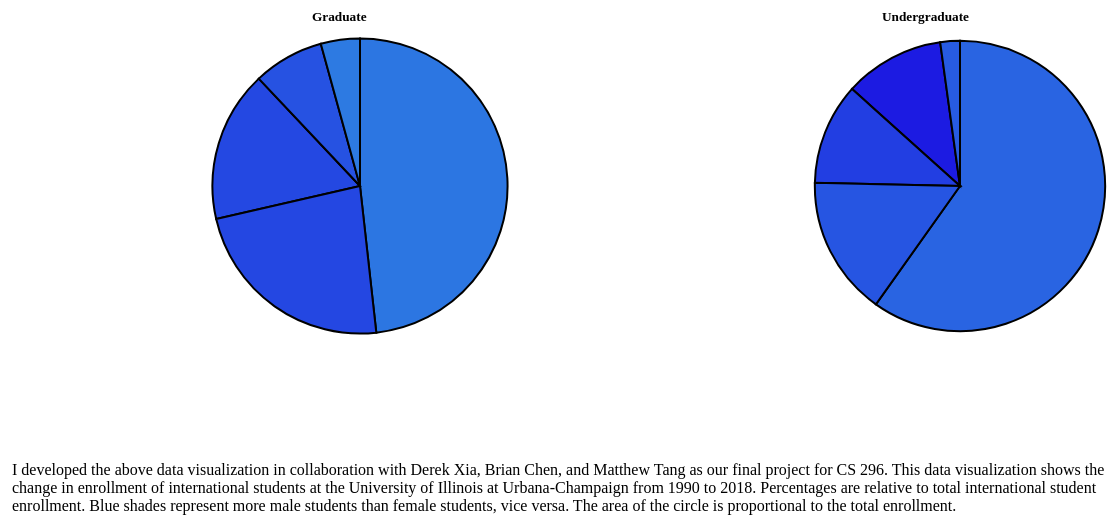
D3 v5 page, settled after 480 driven frames (8 s of simulated time); the page loaded 1 data file(s).


// ── visualization.js

// Using jQuery, read our data and call visualize(...) only once the page is ready:
$(function() {
    d3.csv("allDatav3.csv").then(function(data) {
      // Write the data to the console for debugging:
      console.log(data);
      // Call our visualize function:
      visualize(data);
    });
  });
  
var visualize = function(data) {
  //Boilerplate:
  var margin = { top: 100, right: 100, bottom: 100, left: 100 },
      width = 1600 - margin.left - margin.right,
      height = 800 - margin.top - margin.bottom;
  

  var svg = d3.select("body").append("svg")
      .attr("width", width)
      .attr("height", height);


  var chart1 = svg
    .append("g")
    .attr("width", width + margin.left + margin.right)
    .attr("height", height + margin.top + margin.bottom)
    .attr("id", "chart1")
    .style("width", width + margin.left + margin.right)
    .style("height", height + margin.top + margin.bottom)
    .attr("transform", "translate(" + (margin.left+400) + "," + (margin.top+100) + ")");

  var chart2 = svg
    .append("g")
    .attr("width", width + margin.left + margin.right)
    .attr("height", height + margin.top + margin.bottom)
    .attr("id", "chart2")
    .style("width", width + margin.left + margin.right)
    .style("height", height + margin.top + margin.bottom)
    .attr("transform", "translate(" + (margin.left+1000) + "," + (margin.top+100) + ")");


  // slider
  var slider = d3.select("#slider").select('#year');
  slider.on('input', function() { 
    d3.select("body").select("svg").select("#chart1").remove();
    chart1 = d3.select("body").select("svg")
    .append("g")
    .attr("width", width + margin.left + margin.right)
    .attr("height", height + margin.top + margin.bottom)
    .attr("id", "chart1")
    .style("width", width + margin.left + margin.right)
    .style("height", height + margin.top + margin.bottom)
    .attr("transform", "translate(" + (margin.left+400) + "," + (margin.top+100) + ")");

    d3.select("body").select("svg").select("#chart2").remove();
    chart2 = d3.select("body").select("svg")
    .append("g")
    .attr("width", width + margin.left + margin.right)
    .attr("height", height + margin.top + margin.bottom)
    .attr("id", "chart2")
    .style("width", width + margin.left + margin.right)
    .style("height", height + margin.top + margin.bottom)
    .attr("transform", "translate(" + (margin.left+1000) + "," + (margin.top+100) + ")");

    draw(year, this.value);
  });

  draw(2018, 2018);
  
  function percentage(p) {
    return (Math.round((p) / (Math.PI * 2) * 100) / 100) + "%";
  }
  
  // draw the pie graphs
  function draw(prevYear, year) { 
    
    // Compute the position of each group on the pie:
    var pieUndergrad = d3.pie()
      .value(function(d) {return d["Total Undergraduate"]; })

    var pieGraduate= d3.pie()
      .value(function(d) {return d["Total Graduate"]; })

    var pieTotal = d3.pie()
      .value(function(d) {return d.Total; })

    var enrollment1 = data.filter((d) => d.Year === "Fall " + year)
      .reduce((t,d) => t + parseFloat(d["Total Graduate"]), 0)
    var radius1 = Math.sqrt(enrollment1) * 2;

    var enrollment2 = data.filter((d) => d.Year === "Fall " + year)
      .reduce((t,d) => t + parseFloat(d["Total Undergraduate"]), 0)
    var radius2 = Math.sqrt(enrollment2) * 2;
    // var data_ready = pie(data)

    // Div styling:
    var div = d3.select("body").append("div")
    .style("background-color", "#42ebf4")
    .style("border", "solid")
    .style("border-width", "2px")
    .style("border-radius", "5px")
    .style("padding", "5px")
    .attr("class", "tooltip")
    .style("opacity", 0);

    // Tooltip:
    var mouseover1 = function(d, i) { 
        div.transition()		
          .duration(200)
          .style("opacity", 1) // also how to change the position of the info 
        div.html("Country: " + d.data["Country"] + "</br>"
          + "Enrollment: "  + d.data["Total Graduate"] + "</br>" // I'm using ratio
          + "Percentage: " + percentage(100 * (d.endAngle - d.startAngle)) + "</br>"
          + "Male : Female = " + Math.round(d.data["Percent_M_Graduate"]) + " : " + Math.round(d.data["Percent_F_Graduate"]))
          .style("left", (margin.left + 300) + "px")
          .style("top", "500px");	
    } 
    var mouseover2 = function(d, i) { 
      div.transition()		
        .duration(200)
        .style("opacity", 1)
      div.html("Country: " + d.data["Country"] + "</br>"
        + "Enrollment: "  + d.data["Total Undergraduate"] + "</br>"
        + "Percentage: " + percentage(100 * (d.endAngle - d.startAngle)) + "</br>"
        + "Male : Female = " + Math.round(d.data["Percent_M_Undergraduate"]) + " : " + Math.round(d.data["Percent_F_Undergraduate"]))
        .style("left", (margin.left + 900) + "px")		 //<---- just increased he margin on this one, should have moved over now
        .style("top", "500px");	// the position match now
  }
    var mouseout = function(d, i) { 
        div.transition()		
          .duration(200)		
          .style("opacity", 0);
    }

    var tooltip = d3.select("#chart1")
		.append('div')
		.attr('class', 'tooltip');

    // Visualization Code:

    // var color = d3.scaleOrdinal()
    // .domain(["China", "India", "South Korea", "Korea, South", "Taiwan", "Other"])
    // .range(["#de425b", "#e59550", "#d6d988", "#d6d988", "#78b58c", "#448888"])

    var maleColor = d3.scaleLinear()
    .domain([20,80])
    .range(["#42f4e2", "#1a0fe2"])

    var femaleColor = d3.scaleLinear()
    .domain([20,80])
    .range(["#e0baba", "#f70202"])
    
    // Graduate
    chart1
    .selectAll("Country")
    .data(pieGraduate(data.filter(function(d) {
      return (d.Year === "Fall " + year);
    })))
    .remove()
    .enter()
    .append('path')
    .attr('d', d3.arc()
      .innerRadius(0)
      .outerRadius(radius1))
    .attr('fill', function(d){
  
       if (d.data.Percent_F_Graduate >= 50)
          return(femaleColor(d.data.Percent_F_Graduate))
        else 
          return(maleColor(d.data.Percent_M_Graduate))
    })
    .attr("stroke", "black")
    .style("stroke-width", "2px")
    .style("opacity", 1)
    .on("mouseover", mouseover1)
    .on("mouseout", mouseout)


    // Undergraduate
    chart2
    .selectAll("Country")
    .data(pieUndergrad(data.filter(function(d) {
      return (d.Year === "Fall " + year);
    })))
    .remove()
    .enter()
    .append('path')
    .attr('d', d3.arc()
      .innerRadius(0)
      .outerRadius(radius2))
    .attr('fill', function(d){
       // return(color(d.data.Country)) })
       if (d.data.Percent_F_Undergraduate >= 50)
          return(femaleColor(d.data.Percent_F_Undergraduate))
        else 
          return(maleColor(d.data.Percent_M_Undergraduate))
    })
    .attr("stroke", "black")
    .style("stroke-width", "2px")
    .style("opacity", 1)
    .on("mouseover", mouseover2)
    .on("mouseout", mouseout)
    
    
  }
};

### data: allDatav3.csv
Year, Country, Graduate_F, Graduate_M, Percent_F_Graduate, Percent_F_Undergraduate, Percent_M_Graduate, Percent_M_Undergraduate, Percent_of_Graduate, Percent of Total, Percent of Undergraduate, Total, Total Graduate, Total Undergraduate, Undergraduate F, Undergraduate M
Fall 2000, China, 248, 401, 38.21, 72.97, 61.79, 27.03, 20.92, 18.29, 5.701, 686, 649, 37, 27, 10
Fall 2000, South Korean, 189, 318, 37.28, 51.25, 62.72, 48.75, 16.34, 15.65, 12.33, 587, 507, 80, 41, 39
Fall 2000, India, 83, 237, 25.94, 27.91, 74.06, 72.09, 10.32, 9.677, 6.626, 363, 320, 43, 12, 31
Fall 2000, Unknown, 102, 136, 42.86, 32, 57.14, 68, 7.672, 7.011, 3.852, 263, 238, 25, 8, 17
Fall 2000, Taiwan, 137, 97, 58.55, 57.14, 41.45, 42.86, 7.544, 6.798, 3.236, 255, 234, 21, 12, 9
Fall 2000, Japan, 41, 47, 46.59, 67.39, 53.41, 32.61, 2.837, 3.572, 7.088, 134, 88, 46, 31, 15
Fall 2000, Turkey, 33, 67, 33, 50, 67, 50, 3.224, 2.773, 0.6163, 104, 100, 4, 2, 2
Fall 2000, Thailand, 50, 36, 58.14, 50, 41.86, 50, 2.772, 2.346, 0.3082, 88, 86, 2, 1, 1
Fall 2000, Singapore, 5, 20, 20, 38.33, 80, 61.67, 0.8059, 2.266, 9.245, 85, 25, 60, 23, 37
Fall 2000, Canada, 20, 45, 30.77, 46.67, 69.23, 53.33, 2.095, 2.133, 2.311, 80, 65, 15, 7, 8
Fall 2000, Other, 263, 523, 33.46, 44.62, 66.54, 55.38, 25.34, 29.38, 48.69, 1102, 786, 316, 141, 175
Fall 2001, China, 300, 440, 40.54, 75.47, 59.46, 24.53, 21.8, 18.59, 6.085, 793, 740, 53, 40, 13
Fall 2001, South Korean, 217, 353, 38.07, 52.07, 61.93, 47.93, 16.79, 16.2, 13.89, 691, 570, 121, 63, 58
Fall 2001, India, 93, 313, 22.91, 26.92, 77.09, 73.08, 11.96, 11.35, 8.955, 484, 406, 78, 21, 57
Fall 2001, Taiwan, 127, 104, 54.98, 53.12, 45.02, 46.88, 6.804, 6.165, 3.674, 263, 231, 32, 17, 15
Fall 2001, Unknown, 53, 59, 47.32, 35.14, 52.68, 64.86, 3.299, 3.493, 4.248, 149, 112, 37, 13, 24
Fall 2001, Japan, 38, 65, 36.89, 62.5, 63.11, 37.5, 3.034, 3.352, 4.592, 143, 103, 40, 25, 15
Fall 2001, Turkey, 43, 88, 32.82, 16.67, 67.18, 83.33, 3.859, 3.211, 0.6889, 137, 131, 6, 1, 5
Fall 2001, Canada, 31, 47, 39.74, 42.11, 60.26, 57.89, 2.297, 2.274, 2.181, 97, 78, 19, 8, 11
Fall 2001, Thailand, 61, 31, 66.3, 0, 33.7, 100, 2.71, 2.227, 0.3444, 95, 92, 3, 0, 3
Fall 2001, Singapore, 9, 22, 29.03, 36.51, 70.97, 63.49, 0.9131, 2.203, 7.233, 94, 31, 63, 23, 40
Fall 2001, United Kingdom, 11, 10, 52.38, 44.12, 47.62, 55.88, 0.6186, 2.086, 7.807, 89, 21, 68, 30, 38
Fall 2001, Other, 322, 558, 36.59, 40.74, 63.41, 59.26, 25.92, 28.86, 40.3, 1231, 880, 351, 143, 208
Fall 2002, China, 359, 448, 44.49, 61.36, 55.51, 38.64, 22.49, 18.74, 4.622, 851, 807, 44, 27, 17
Fall 2002, South Korean, 236, 375, 38.63, 49.32, 61.37, 50.68, 17.03, 16.72, 15.55, 759, 611, 148, 73, 75
Fall 2002, India, 105, 351, 23.03, 27.05, 76.97, 72.95, 12.71, 12.73, 12.82, 578, 456, 122, 33, 89
Fall 2002, Taiwan, 156, 101, 60.7, 52.78, 39.3, 47.22, 7.163, 6.454, 3.782, 293, 257, 36, 19, 17
Fall 2002, Unknown, 51, 81, 38.64, 39.13, 61.36, 60.87, 3.679, 3.414, 2.416, 155, 132, 23, 9, 14
Fall 2002, Turkey, 43, 94, 31.39, 18.18, 68.61, 81.82, 3.818, 3.26, 1.155, 148, 137, 11, 2, 9
Fall 2002, Japan, 31, 48, 39.24, 63.64, 60.76, 36.36, 2.202, 2.709, 4.622, 123, 79, 44, 28, 16
Fall 2002, Singapore, 10, 26, 27.78, 47.76, 72.22, 52.24, 1.003, 2.269, 7.038, 103, 36, 67, 32, 35
Fall 2002, Other, 410, 663, 38.21, 43.11, 61.79, 56.89, 29.91, 33.7, 48, 1530, 1073, 457, 197, 260
Fall 2003, South Korean, 260, 404, 39.16, 47.23, 60.84, 52.77, 18.38, 18.96, 20.81, 899, 664, 235, 111, 124
Fall 2003, China, 361, 451, 44.46, 54.72, 55.54, 45.28, 22.47, 18.24, 4.694, 865, 812, 53, 29, 24
Fall 2003, India, 102, 337, 23.23, 29.75, 76.77, 70.25, 12.15, 12.59, 13.99, 597, 439, 158, 47, 111
Fall 2003, Taiwan, 159, 113, 58.46, 54.76, 41.54, 45.24, 7.528, 6.622, 3.72, 314, 272, 42, 23, 19
Fall 2003, Turkey, 39, 96, 28.89, 18.18, 71.11, 81.82, 3.737, 3.079, 0.9743, 146, 135, 11, 2, 9
Fall 2003, Unknown, 38, 60, 38.78, 37.5, 61.22, 62.5, 2.712, 2.573, 2.126, 122, 98, 24, 9, 15
Fall 2003, Japan, 29, 38, 43.28, 46.34, 56.72, 53.66, 1.854, 2.278, 3.632, 108, 67, 41, 19, 22
Fall 2003, Singapore, 10, 26, 27.78, 43.28, 72.22, 56.72, 0.9964, 2.172, 5.934, 103, 36, 67, 29, 38
Fall 2003, Malaysia, 3, 8, 27.27, 40.7, 72.73, 59.3, 0.3045, 2.046, 7.617, 97, 11, 86, 35, 51
Fall 2003, Other, 429, 650, 39.76, 40.29, 60.24, 59.71, 29.86, 31.44, 36.49, 1491, 1079, 412, 166, 246
Fall 2004, South Korea, 277, 412, 40.2, 39.68, 59.8, 60.32, 20, 22.45, 29, 1062, 689, 373, 148, 225
Fall 2004, China, 351, 440, 44.37, 74, 55.63, 26, 22.96, 17.78, 3.888, 841, 791, 50, 37, 13
Fall 2004, India, 108, 305, 26.15, 23.66, 73.85, 76.34, 11.99, 12.66, 14.46, 599, 413, 186, 44, 142
Fall 2004, Taiwan, 162, 113, 58.91, 46.67, 41.09, 53.33, 7.983, 6.764, 3.499, 320, 275, 45, 21, 24
Fall 2004, Turkey, 38, 91, 29.46, 8.333, 70.54, 91.67, 3.745, 2.98, 0.9331, 141, 129, 12, 1, 11
Fall 2004, Japan, 25, 30, 45.45, 48.94, 54.55, 51.06, 1.597, 2.156, 3.655, 102, 55, 47, 23, 24
Fall 2004, Canada, 32, 45, 41.56, 50, 58.44, 50, 2.235, 2.05, 1.555, 97, 77, 20, 10, 10
Fall 2004, Malaysia, 4, 6, 40, 40.23, 60, 59.77, 0.2903, 2.05, 6.765, 97, 10, 87, 35, 52
Fall 2004, Singapore, 16, 20, 44.44, 40, 55.56, 60, 1.045, 2.029, 4.666, 96, 36, 60, 24, 36
Fall 2004, Other, 384, 586, 39.59, 39.9, 60.41, 60.1, 28.16, 29.08, 31.57, 1376, 970, 406, 162, 244
Fall 2005, South Korea, 273, 358, 43.26, 37.28, 56.74, 62.72, 18.84, 23.77, 35.23, 1138, 631, 507, 189, 318
Fall 2005, China, 380, 419, 47.56, 60.32, 52.44, 39.68, 23.86, 18, 4.378, 862, 799, 63, 38, 25
Fall 2005, India, 112, 302, 27.05, 21.83, 72.95, 78.17, 12.36, 12.76, 13.69, 611, 414, 197, 43, 154
Fall 2005, Taiwan, 176, 107, 62.19, 42.25, 37.81, 57.75, 8.45, 7.393, 4.934, 354, 283, 71, 30, 41
Fall 2005, Turkey, 37, 100, 27.01, 25, 72.99, 75, 4.091, 3.028, 0.5559, 145, 137, 8, 2, 6
Fall 2005, Canada, 31, 48, 39.24, 39.29, 60.76, 60.71, 2.359, 2.235, 1.946, 107, 79, 28, 11, 17
Fall 2005, Other, 420, 586, 41.75, 38.23, 58.25, 61.77, 30.04, 32.81, 39.26, 1571, 1006, 565, 216, 349
Fall 2006, South Korea, 280, 336, 45.45, 35.68, 54.55, 64.32, 17.59, 23.71, 37.52, 1199, 616, 583, 208, 375
... 181 more rows